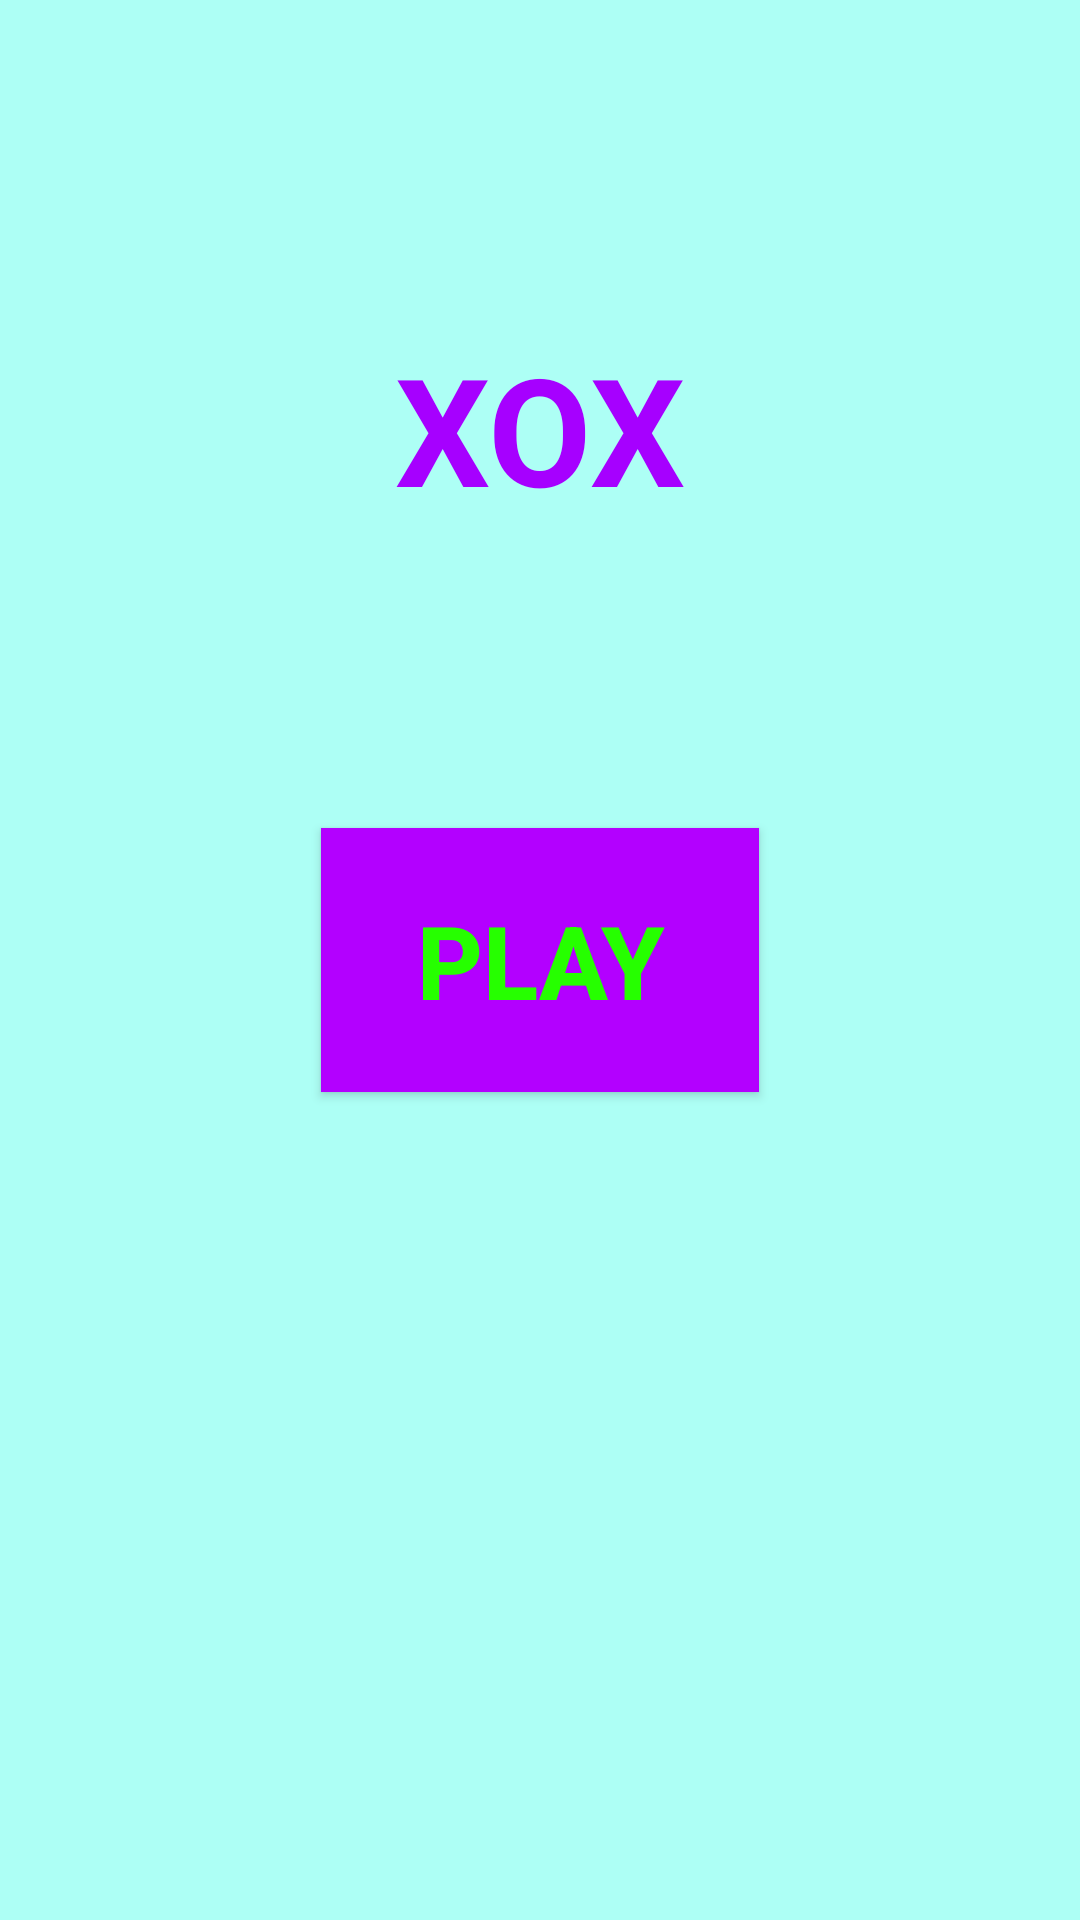

Reconstruct the res/layout file that produces this screen, plus the resources it refers to.
<!-- AndroidManifest.xml: application theme Theme.XOXGame -->
<!-- res/layout/activity_main.xml -->
<?xml version="1.0" encoding="utf-8"?>

<androidx.constraintlayout.widget.ConstraintLayout xmlns:android="http://schemas.android.com/apk/res/android"
    xmlns:app="http://schemas.android.com/apk/res-auto"
    xmlns:tools="http://schemas.android.com/tools"
    android:layout_width="match_parent"
    android:layout_height="match_parent"
    android:background="#ADFFF5"
    tools:context=".MainActivity">

    <Button
        android:id="@+id/button"
        android:layout_width="146dp"
        android:layout_height="88dp"
        android:background="#B300FF"
        android:onClick="startF"
        android:text="Play"
        android:textColor="#26FF00"
        android:textSize="34sp"
        android:textStyle="bold"
        app:layout_constraintBottom_toBottomOf="parent"
        app:layout_constraintEnd_toEndOf="parent"
        app:layout_constraintStart_toStartOf="parent"
        app:layout_constraintTop_toTopOf="parent" />

    <TextView
        android:id="@+id/textView2"
        android:layout_width="wrap_content"
        android:layout_height="wrap_content"
        android:layout_marginBottom="100dp"
        android:text="XOX"
        android:textColor="#A600FF"
        android:textSize="50sp"
        android:textStyle="bold"
        app:layout_constraintBottom_toTopOf="@+id/button"
        app:layout_constraintEnd_toEndOf="parent"
        app:layout_constraintStart_toStartOf="parent" />
</androidx.constraintlayout.widget.ConstraintLayout>
<!-- resources referenced by this layout -->
<resources>
  <style name="Theme.XOXGame" parent="Theme.AppCompat.Light.NoActionBar">
          
          <item name="colorPrimary">@color/purple_500</item>
          <item name="colorPrimaryVariant">@color/purple_700</item>
          <item name="colorOnPrimary">@color/white</item>
          
          <item name="colorSecondary">@color/teal_200</item>
          <item name="colorSecondaryVariant">@color/teal_700</item>
          <item name="colorOnSecondary">@color/black</item>
          
          <item name="android:statusBarColor" tools:targetApi="l">?attr/colorPrimaryVariant</item>
          
      </style>
  <!-- not gathered from this repository: default colours our renderer supplied (Android Studio template values) -->
  <color name="purple_500">#FF6200EE</color>
  <color name="purple_700">#FF3700B3</color>
  <color name="teal_200">#FF03DAC5</color>
  <color name="teal_700">#FF018786</color>
  <color name="black">#FF000000</color>
  <color name="white">#FFFFFFFF</color>
</resources>
